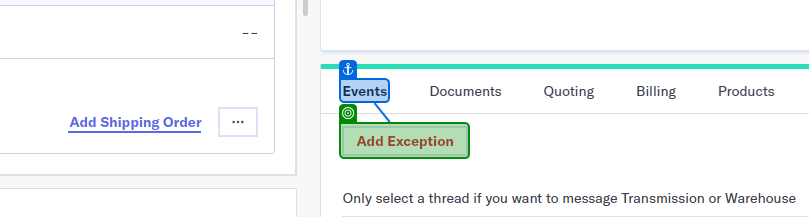
Workflow: Main

Step 1: SearchedElement on the button in window '1934287 Shipment (28)' (chrome.exe)

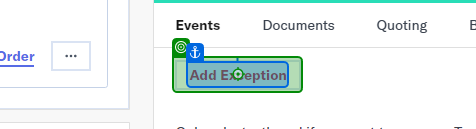
Step 2: click on the button in window '1934287 Shipment (28)' (chrome.exe)
